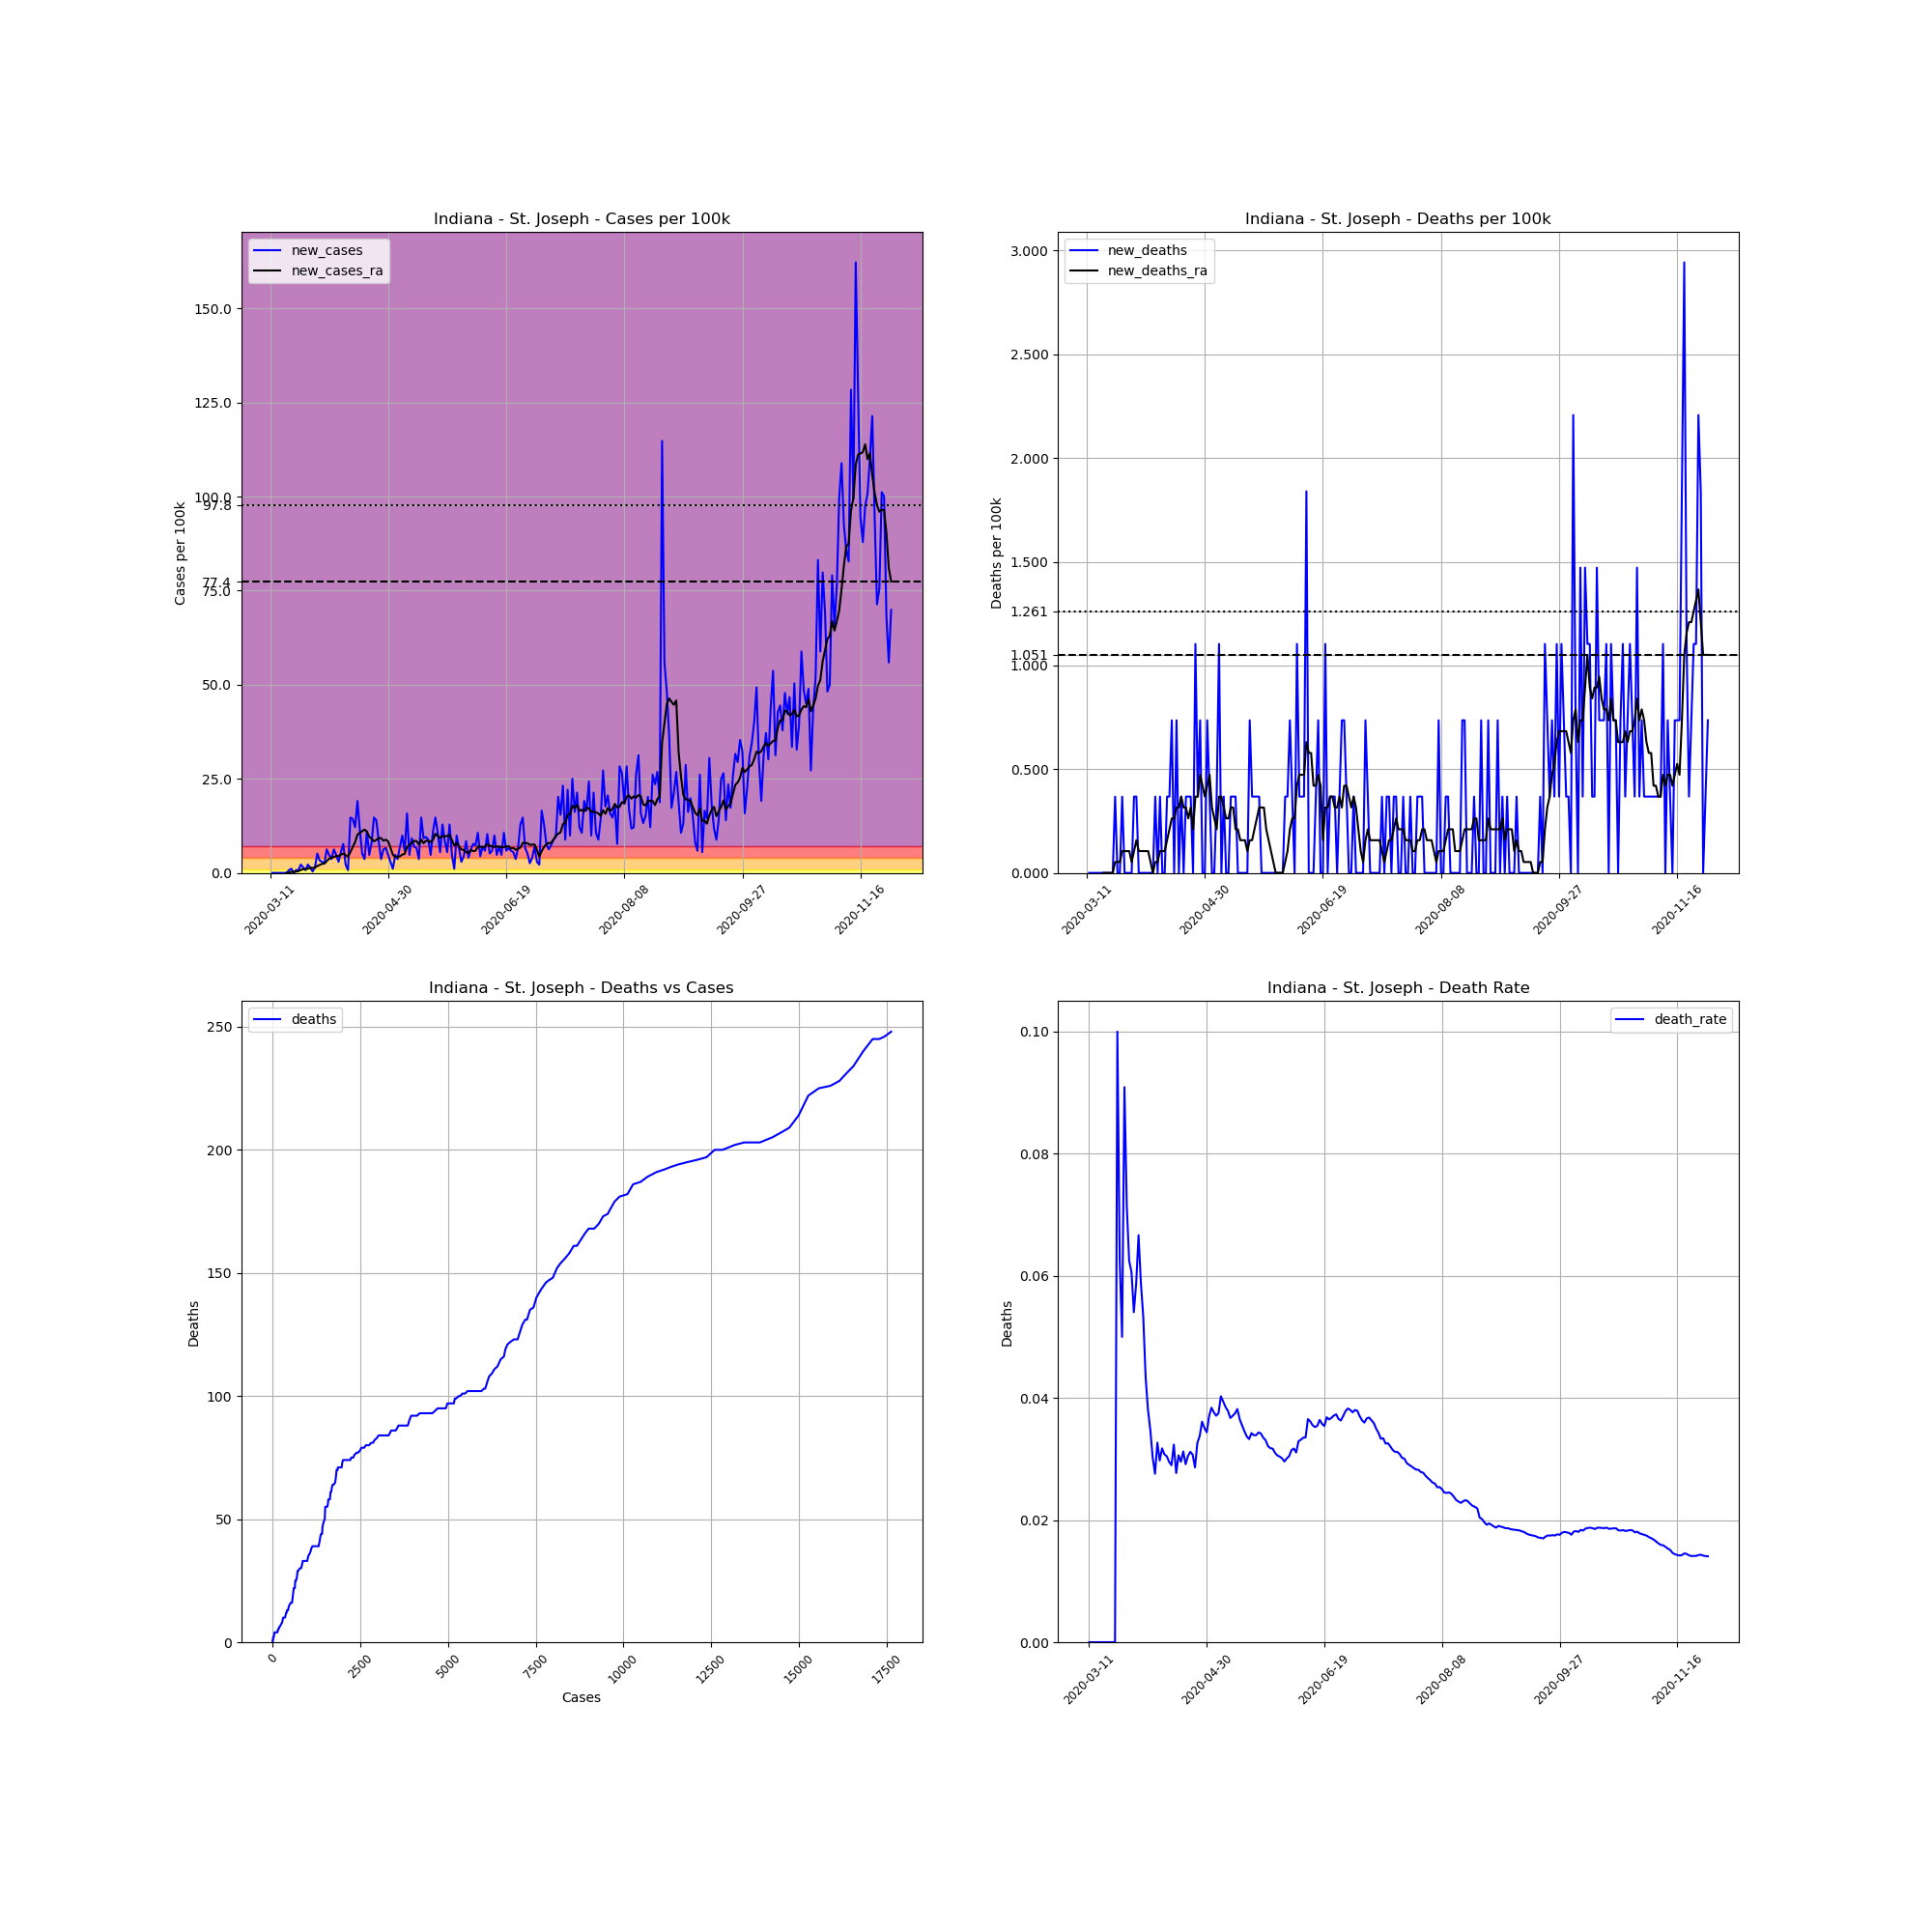

The table this chart was drawn from, first rows:
, date, county, state, fips, cases, deaths, COUNTY, STNAME, CTYNAME, POPESTIMATE2019, cases_per_100k, deaths_per_100k, death_rate, new_cases, new_deaths, new_cases_ra, new_deaths_ra
47340, 2020-03-11, St. Joseph, Indiana, 18141, 1, 0.0, 141, Indiana, St. Joseph, 271826, 0.3679, 0.0, 0.0, , , , 
47341, 2020-03-12, St. Joseph, Indiana, 18141, 1, 0.0, 141, Indiana, St. Joseph, 271826, 0.3679, 0.0, 0.0, 0.0, 0.0, , 
47342, 2020-03-13, St. Joseph, Indiana, 18141, 1, 0.0, 141, Indiana, St. Joseph, 271826, 0.3679, 0.0, 0.0, 0.0, 0.0, , 
47343, 2020-03-14, St. Joseph, Indiana, 18141, 1, 0.0, 141, Indiana, St. Joseph, 271826, 0.3679, 0.0, 0.0, 0.0, 0.0, , 
47344, 2020-03-15, St. Joseph, Indiana, 18141, 1, 0.0, 141, Indiana, St. Joseph, 271826, 0.3679, 0.0, 0.0, 0.0, 0.0, , 
47345, 2020-03-16, St. Joseph, Indiana, 18141, 1, 0.0, 141, Indiana, St. Joseph, 271826, 0.3679, 0.0, 0.0, 0.0, 0.0, , 
47346, 2020-03-17, St. Joseph, Indiana, 18141, 1, 0.0, 141, Indiana, St. Joseph, 271826, 0.3679, 0.0, 0.0, 0.0, 0.0, , 
47347, 2020-03-18, St. Joseph, Indiana, 18141, 1, 0.0, 141, Indiana, St. Joseph, 271826, 0.3679, 0.0, 0.0, 0.0, 0.0, 0.0, 0.0
47348, 2020-03-19, St. Joseph, Indiana, 18141, 3, 0.0, 141, Indiana, St. Joseph, 271826, 1.104, 0.0, 0.0, 0.7358, 0.0, 0.1051, 0.0
47349, 2020-03-20, St. Joseph, Indiana, 18141, 6, 0.0, 141, Indiana, St. Joseph, 271826, 2.207, 0.0, 0.0, 1.104, 0.0, 0.2628, 0.0
47350, 2020-03-21, St. Joseph, Indiana, 18141, 6, 0.0, 141, Indiana, St. Joseph, 271826, 2.207, 0.0, 0.0, 0.0, 0.0, 0.2628, 0.0
47351, 2020-03-22, St. Joseph, Indiana, 18141, 8, 0.0, 141, Indiana, St. Joseph, 271826, 2.943, 0.0, 0.0, 0.7358, 0.0, 0.3679, 0.0
47352, 2020-03-23, St. Joseph, Indiana, 18141, 10, 1.0, 141, Indiana, St. Joseph, 271826, 3.679, 0.3679, 0.1, 0.7358, 0.3679, 0.473, 0.05255
47353, 2020-03-24, St. Joseph, Indiana, 18141, 16, 1.0, 141, Indiana, St. Joseph, 271826, 5.886, 0.3679, 0.0625, 2.207, 0.0, 0.7883, 0.05255
47354, 2020-03-25, St. Joseph, Indiana, 18141, 20, 1.0, 141, Indiana, St. Joseph, 271826, 7.358, 0.3679, 0.05, 1.472, 0.0, 0.9985, 0.05255
47355, 2020-03-26, St. Joseph, Indiana, 18141, 22, 2.0, 141, Indiana, St. Joseph, 271826, 8.093, 0.7358, 0.09091, 0.7358, 0.3679, 0.9985, 0.1051
47356, 2020-03-27, St. Joseph, Indiana, 18141, 28, 2.0, 141, Indiana, St. Joseph, 271826, 10.3, 0.7358, 0.07143, 2.207, 0.0, 1.156, 0.1051
47357, 2020-03-28, St. Joseph, Indiana, 18141, 32, 2.0, 141, Indiana, St. Joseph, 271826, 11.77, 0.7358, 0.0625, 1.472, 0.0, 1.366, 0.1051
47358, 2020-03-29, St. Joseph, Indiana, 18141, 33, 2.0, 141, Indiana, St. Joseph, 271826, 12.14, 0.7358, 0.06061, 0.3679, 0.0, 1.314, 0.1051
47359, 2020-03-30, St. Joseph, Indiana, 18141, 37, 2.0, 141, Indiana, St. Joseph, 271826, 13.61, 0.7358, 0.05405, 1.472, 0.0, 1.419, 0.05255
47360, 2020-03-31, St. Joseph, Indiana, 18141, 51, 3.0, 141, Indiana, St. Joseph, 271826, 18.76, 1.104, 0.05882, 5.15, 0.3679, 1.839, 0.1051
47361, 2020-04-01, St. Joseph, Indiana, 18141, 60, 4.0, 141, Indiana, St. Joseph, 271826, 22.07, 1.472, 0.06667, 3.311, 0.3679, 2.102, 0.1577
47362, 2020-04-02, St. Joseph, Indiana, 18141, 68, 4.0, 141, Indiana, St. Joseph, 271826, 25.02, 1.472, 0.05882, 2.943, 0.0, 2.418, 0.1051
47363, 2020-04-03, St. Joseph, Indiana, 18141, 75, 4.0, 141, Indiana, St. Joseph, 271826, 27.59, 1.472, 0.05333, 2.575, 0.0, 2.47, 0.1051
47364, 2020-04-04, St. Joseph, Indiana, 18141, 92, 4.0, 141, Indiana, St. Joseph, 271826, 33.85, 1.472, 0.04348, 6.254, 0.0, 3.153, 0.1051
47365, 2020-04-05, St. Joseph, Indiana, 18141, 105, 4.0, 141, Indiana, St. Joseph, 271826, 38.63, 1.472, 0.0381, 4.782, 0.0, 3.784, 0.1051
47366, 2020-04-06, St. Joseph, Indiana, 18141, 115, 4.0, 141, Indiana, St. Joseph, 271826, 42.31, 1.472, 0.03478, 3.679, 0.0, 4.099, 0.1051
47367, 2020-04-07, St. Joseph, Indiana, 18141, 132, 4.0, 141, Indiana, St. Joseph, 271826, 48.56, 1.472, 0.0303, 6.254, 0.0, 4.257, 0.05255
47368, 2020-04-08, St. Joseph, Indiana, 18141, 145, 4.0, 141, Indiana, St. Joseph, 271826, 53.34, 1.472, 0.02759, 4.782, 0.0, 4.467, 0.0
47369, 2020-04-09, St. Joseph, Indiana, 18141, 153, 5.0, 141, Indiana, St. Joseph, 271826, 56.29, 1.839, 0.03268, 2.943, 0.3679, 4.467, 0.05255
47370, 2020-04-10, St. Joseph, Indiana, 18141, 168, 5.0, 141, Indiana, St. Joseph, 271826, 61.8, 1.839, 0.02976, 5.518, 0.0, 4.888, 0.05255
47371, 2020-04-11, St. Joseph, Indiana, 18141, 189, 6.0, 141, Indiana, St. Joseph, 271826, 69.53, 2.207, 0.03175, 7.726, 0.3679, 5.098, 0.1051
47372, 2020-04-12, St. Joseph, Indiana, 18141, 195, 6.0, 141, Indiana, St. Joseph, 271826, 71.74, 2.207, 0.03077, 2.207, 0.0, 4.73, 0.1051
47373, 2020-04-13, St. Joseph, Indiana, 18141, 197, 6.0, 141, Indiana, St. Joseph, 271826, 72.47, 2.207, 0.03046, 0.7358, 0.0, 4.309, 0.1051
47374, 2020-04-14, St. Joseph, Indiana, 18141, 237, 7.0, 141, Indiana, St. Joseph, 271826, 87.19, 2.575, 0.02954, 14.72, 0.3679, 5.518, 0.1577
47375, 2020-04-15, St. Joseph, Indiana, 18141, 276, 8.0, 141, Indiana, St. Joseph, 271826, 101.5, 2.943, 0.02899, 14.35, 0.3679, 6.885, 0.2102
47376, 2020-04-16, St. Joseph, Indiana, 18141, 309, 10.0, 141, Indiana, St. Joseph, 271826, 113.7, 3.679, 0.03236, 12.14, 0.7358, 8.199, 0.2628
47377, 2020-04-17, St. Joseph, Indiana, 18141, 361, 10.0, 141, Indiana, St. Joseph, 271826, 132.8, 3.679, 0.0277, 19.13, 0.0, 10.14, 0.2628
47378, 2020-04-18, St. Joseph, Indiana, 18141, 392, 12.0, 141, Indiana, St. Joseph, 271826, 144.2, 4.415, 0.03061, 11.4, 0.7358, 10.67, 0.3153
47379, 2020-04-19, St. Joseph, Indiana, 18141, 406, 12.0, 141, Indiana, St. Joseph, 271826, 149.4, 4.415, 0.02956, 5.15, 0.0, 11.09, 0.3153
47380, 2020-04-20, St. Joseph, Indiana, 18141, 416, 13.0, 141, Indiana, St. Joseph, 271826, 153, 4.782, 0.03125, 3.679, 0.3679, 11.51, 0.3679
47381, 2020-04-21, St. Joseph, Indiana, 18141, 446, 13.0, 141, Indiana, St. Joseph, 271826, 164.1, 4.782, 0.02915, 11.04, 0.0, 10.98, 0.3153
47382, 2020-04-22, St. Joseph, Indiana, 18141, 459, 14.0, 141, Indiana, St. Joseph, 271826, 168.9, 5.15, 0.0305, 4.782, 0.3679, 9.617, 0.3153
47383, 2020-04-23, St. Joseph, Indiana, 18141, 481, 15.0, 141, Indiana, St. Joseph, 271826, 177, 5.518, 0.03119, 8.093, 0.3679, 9.039, 0.2628
47384, 2020-04-24, St. Joseph, Indiana, 18141, 521, 16.0, 141, Indiana, St. Joseph, 271826, 191.7, 5.886, 0.03071, 14.72, 0.3679, 8.409, 0.3153
47385, 2020-04-25, St. Joseph, Indiana, 18141, 559, 16.0, 141, Indiana, St. Joseph, 271826, 205.6, 5.886, 0.02862, 13.98, 0.0, 8.777, 0.2102
47386, 2020-04-26, St. Joseph, Indiana, 18141, 582, 19.0, 141, Indiana, St. Joseph, 271826, 214.1, 6.99, 0.03265, 8.461, 1.104, 9.25, 0.3679
47387, 2020-04-27, St. Joseph, Indiana, 18141, 592, 20.0, 141, Indiana, St. Joseph, 271826, 217.8, 7.358, 0.03378, 3.679, 0.3679, 9.25, 0.3679
47388, 2020-04-28, St. Joseph, Indiana, 18141, 609, 22.0, 141, Indiana, St. Joseph, 271826, 224, 8.093, 0.03612, 6.254, 0.7358, 8.566, 0.473
47389, 2020-04-29, St. Joseph, Indiana, 18141, 627, 22.0, 141, Indiana, St. Joseph, 271826, 230.7, 8.093, 0.03509, 6.622, 0.0, 8.829, 0.4204
47390, 2020-04-30, St. Joseph, Indiana, 18141, 640, 22.0, 141, Indiana, St. Joseph, 271826, 235.4, 8.093, 0.03438, 4.782, 0.0, 8.356, 0.3679
47391, 2020-05-01, St. Joseph, Indiana, 18141, 648, 24.0, 141, Indiana, St. Joseph, 271826, 238.4, 8.829, 0.03704, 2.943, 0.7358, 6.674, 0.4204
47392, 2020-05-02, St. Joseph, Indiana, 18141, 651, 25.0, 141, Indiana, St. Joseph, 271826, 239.5, 9.197, 0.0384, 1.104, 0.3679, 4.835, 0.473
47393, 2020-05-03, St. Joseph, Indiana, 18141, 664, 25.0, 141, Indiana, St. Joseph, 271826, 244.3, 9.197, 0.03765, 4.782, 0.0, 4.309, 0.3153
47394, 2020-05-04, St. Joseph, Indiana, 18141, 674, 25.0, 141, Indiana, St. Joseph, 271826, 248, 9.197, 0.03709, 3.679, 0.0, 4.309, 0.2628
47395, 2020-05-05, St. Joseph, Indiana, 18141, 693, 26.0, 141, Indiana, St. Joseph, 271826, 254.9, 9.565, 0.03752, 6.99, 0.3679, 4.415, 0.2102
47396, 2020-05-06, St. Joseph, Indiana, 18141, 720, 29.0, 141, Indiana, St. Joseph, 271826, 264.9, 10.67, 0.04028, 9.933, 1.104, 4.888, 0.3679
47397, 2020-05-07, St. Joseph, Indiana, 18141, 736, 29.0, 141, Indiana, St. Joseph, 271826, 270.8, 10.67, 0.0394, 5.886, 0.0, 5.045, 0.3679
47398, 2020-05-08, St. Joseph, Indiana, 18141, 779, 30.0, 141, Indiana, St. Joseph, 271826, 286.6, 11.04, 0.03851, 15.82, 0.3679, 6.885, 0.3153
47399, 2020-05-09, St. Joseph, Indiana, 18141, 792, 30.0, 141, Indiana, St. Joseph, 271826, 291.4, 11.04, 0.03788, 4.782, 0.0, 7.41, 0.2628
... 204 more rows
